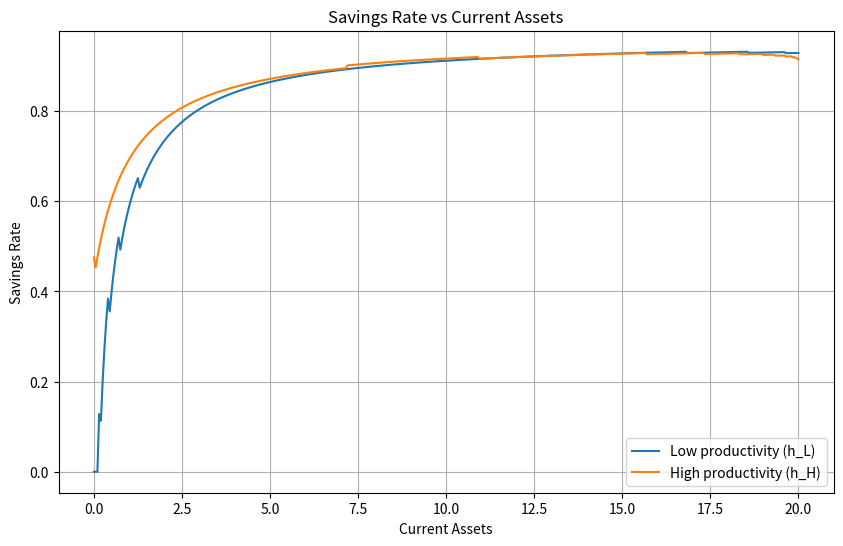

This chart was generated by the following Python code:
import numpy as np
import matplotlib.pyplot as plt
from scipy.stats import norm

def tauchen(n, mu, rho, sigma):
    m = 1 / np.sqrt(1 - rho**2)
    state_space = np.linspace(mu - m*sigma, mu + m*sigma, n)
    d = (state_space[n-1] - state_space[0]) / (n-1)
    transition_matrix = np.zeros((n, n))
    
    for i in range(n):
        for j in range(n):
            if j == 0:
                transition_matrix[i, 0] = norm.cdf((state_space[0] - rho*state_space[i] + d/2)/sigma)
            elif j == n-1:
                transition_matrix[i, n-1] = 1.0 - norm.cdf((state_space[n-1] - rho*state_space[i] - d/2)/sigma)
            else:
                transition_matrix[i, j] = norm.cdf((state_space[j] - rho*state_space[i] + d/2)/sigma) - norm.cdf((state_space[j] - rho*state_space[i] - d/2)/sigma)
    
    return transition_matrix, np.exp(state_space)

def solve_household(param, r, w):
    NA, NH = param['NA'], param['NH']
    h, a_l, a_u = param['h'], param['a_l'], param['a_u']
    sigma, beta, pi = param['sigma'], param['beta'], param['pi']
    
    a = np.linspace(a_l, a_u, NA)
    util = np.full((NA, NA, NH), -np.inf)
    
    for ia in range(NA):
        for ih in range(NH):
            for iap in range(NA):
                cons = w*h[ih] + (1.0 + r)*a[ia] - a[iap]
                if cons > 0:
                    util[iap, ia, ih] = cons**(1.0-sigma)/(1.0-sigma)
    
    v = np.zeros((NA, NH))
    v_new = np.zeros((NA, NH))
    iaplus = np.full((NA, NH), -1)
    
    tol = 1e-6
    while True:
        for ia in range(NA):
            for ih in range(NH):
                reward = util[:, ia, ih] + beta * (pi[ih, 0] * v[:, 0] + pi[ih, 1] * v[:, 1])
                v_new[ia, ih] = np.max(reward)
                iaplus[ia, ih] = np.argmax(reward)
        
        if np.max(np.abs(v_new - v)) < tol:
            break
        v = v_new.copy()
    
    aplus = a[iaplus]
    c = w * h[np.newaxis, :] + (1.0 + r) * a[:, np.newaxis] - aplus
    
    return aplus, c

# パラメータ設定
param = {
    'sigma': 1.5,
    'beta': 0.98,
    'rho': 0.6,
    'sigma_eps': 0.6,
    'a_l': 0,
    'a_u': 20,
    'NA': 401,
    'NH': 2,
    'mu_h': -0.7,
}

# 生産性グリッドと遷移確率の計算
param['pi'], param['h'] = tauchen(param['NH'], param['mu_h'], param['rho'], param['sigma_eps'])

# 価格設定
r, w = 0.04, 1

# 家計問題を解く
aplus, c = solve_household(param, r, w)

# グラフ描画
a = np.linspace(param['a_l'], param['a_u'], param['NA'])
plt.figure(figsize=(10, 6))
plt.plot(a, aplus[:, 0] / (c[:, 0] + aplus[:, 0]), label='Low productivity (h_L)')
plt.plot(a, aplus[:, 1] / (c[:, 1] + aplus[:, 1]), label='High productivity (h_H)')
plt.xlabel('Current Assets')
plt.ylabel('Savings Rate')
plt.title('Savings Rate vs Current Assets')
plt.legend()
plt.grid(True)
plt.show()